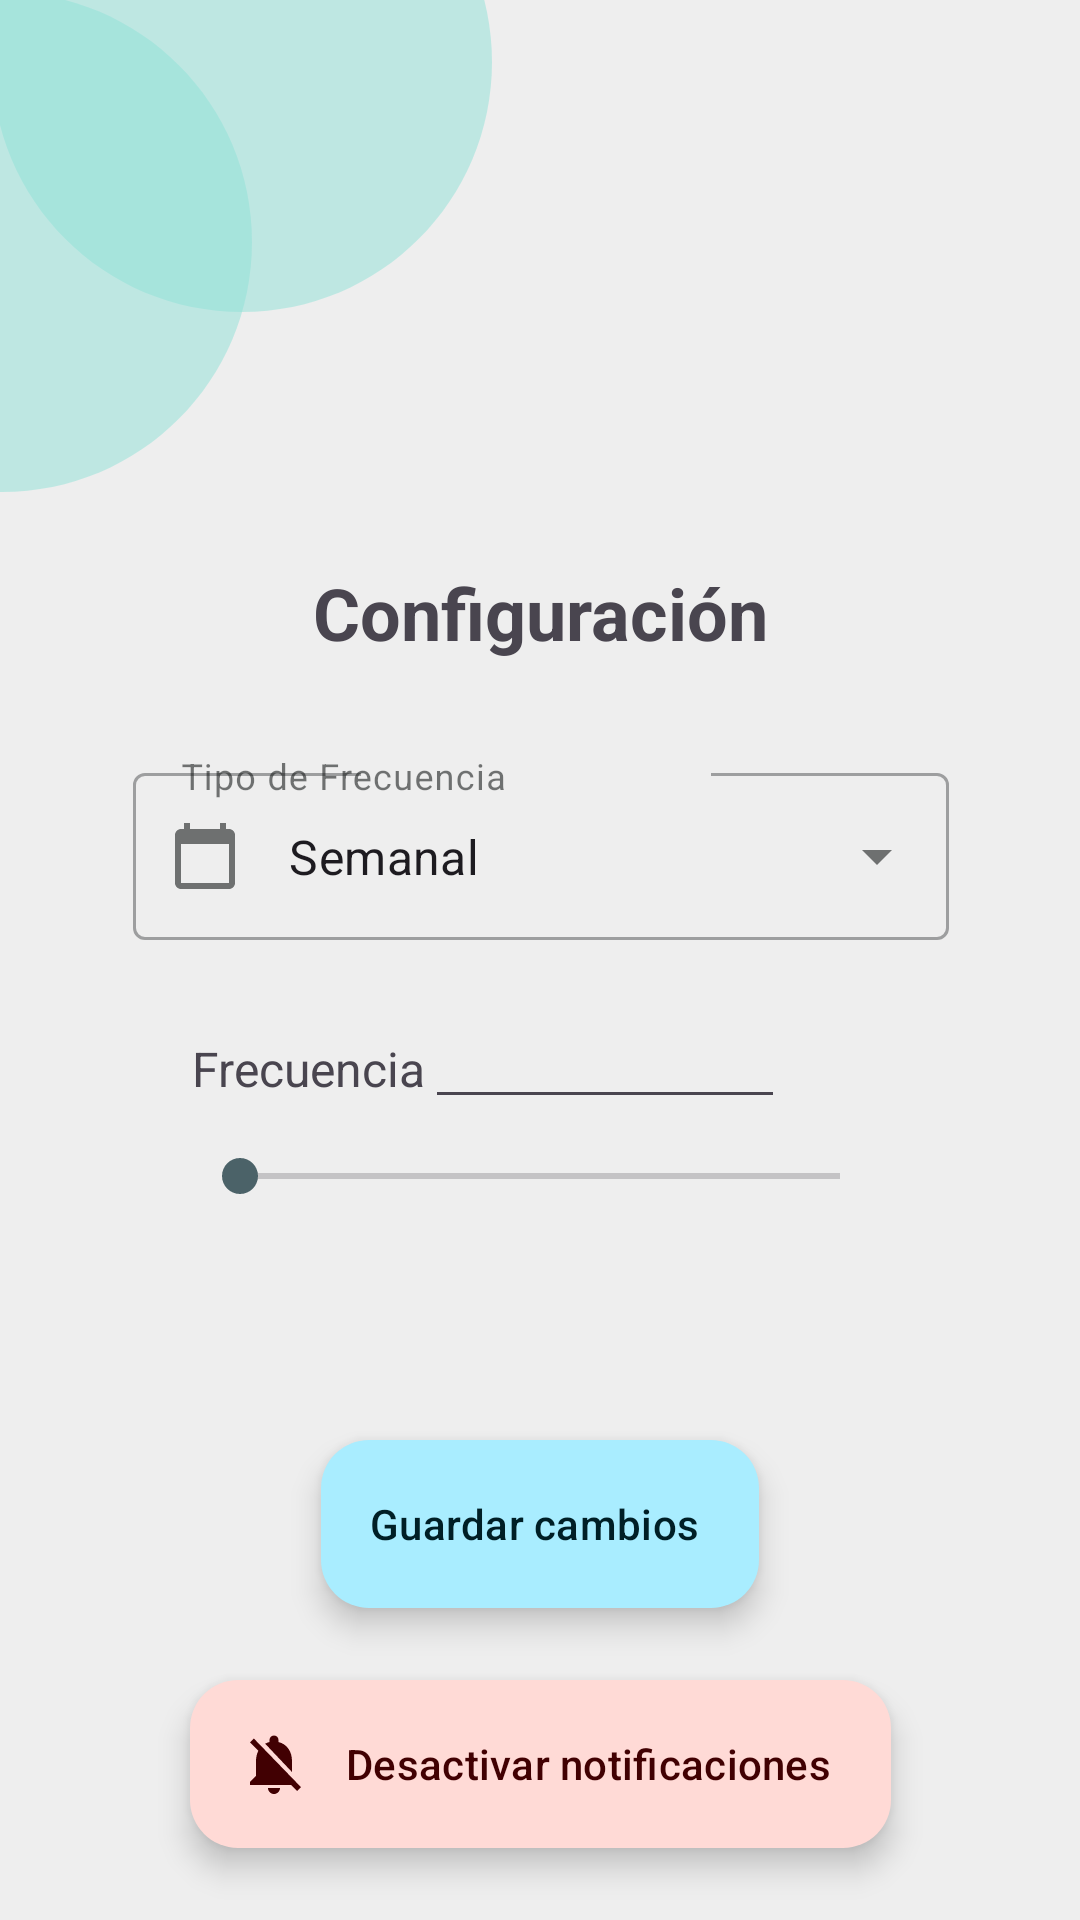

Produce the Android XML layout that renders to this screen, including the resource entries it uses.
<!-- AndroidManifest.xml: application theme Theme.H2Oasis -->
<!-- res/layout/activity_settings.xml -->
<?xml version="1.0" encoding="utf-8"?>
<androidx.constraintlayout.widget.ConstraintLayout xmlns:android="http://schemas.android.com/apk/res/android"
    xmlns:app="http://schemas.android.com/apk/res-auto"
    xmlns:tools="http://schemas.android.com/tools"
    android:layout_width="match_parent"
    android:layout_height="match_parent"
    tools:context=".Activity.ActivitySettings">


    <ImageView
        android:layout_width="200dp"
        android:layout_height="200dp"
        android:layout_marginStart="-20dp"
        android:layout_marginTop="-80dp"
        android:alpha="0.5"
        app:layout_constraintStart_toStartOf="parent"
        app:layout_constraintTop_toTopOf="parent"
        app:srcCompat="@drawable/baseline_circle_24" />

    <ImageView
        android:layout_width="200dp"
        android:layout_height="200dp"
        android:layout_marginStart="-100dp"
        android:layout_marginTop="-20dp"
        app:layout_constraintStart_toStartOf="parent"
        app:layout_constraintTop_toTopOf="parent"
        app:srcCompat="@drawable/baseline_circle_24"
        android:alpha="0.5"/>

    <ImageView
        android:id="@+id/imageView3"
        android:layout_width="173dp"
        android:layout_height="140dp"
        android:layout_marginTop="16dp"
        android:layout_marginBottom="28dp"
        app:layout_constraintEnd_toEndOf="parent"
        app:layout_constraintStart_toStartOf="parent"
        app:layout_constraintTop_toTopOf="parent"
        app:tint="?attr/colorPrimaryInverse"
        app:srcCompat="@drawable/baseline_settings_24"/>


    <TextView
        android:id="@+id/textView"
        android:layout_width="wrap_content"
        android:layout_height="wrap_content"
        android:layout_marginTop="32dp"
        app:layout_constraintStart_toStartOf="parent"
        app:layout_constraintEnd_toEndOf="parent"
        app:layout_constraintTop_toBottomOf="@id/imageView3"
        android:textAlignment="center"
        android:textSize="24sp"
        android:textStyle="bold"
        android:text="@string/configuracion" />

    <com.google.android.material.textfield.TextInputLayout
        android:id="@+id/constraint_ddl"
        style="@style/Widget.MaterialComponents.TextInputLayout.OutlinedBox.ExposedDropdownMenu"
        android:layout_width="400dp"
        android:layout_height="wrap_content"
        android:layout_marginTop="32dp"
        app:layout_constraintEnd_toEndOf="parent"
        app:layout_constraintStart_toStartOf="parent"
        app:layout_constraintTop_toBottomOf="@+id/textView"
        app:startIconDrawable="@drawable/baseline_calendar_today_24">

        <AutoCompleteTextView
            android:id="@+id/autotv_tipo"
            android:layout_width="match_parent"
            android:layout_height="wrap_content"
            android:layout_marginStart="64dp"
            android:layout_marginTop="32dp"
            android:layout_marginEnd="64dp"            android:hint="@string/tipo_hint"
            android:inputType="none"
            android:text="@string/semanal" />
    </com.google.android.material.textfield.TextInputLayout>

    <TextView
        android:id="@+id/tv_frecuencia"
        android:layout_width="wrap_content"
        android:layout_height="wrap_content"
        android:layout_marginStart="64dp"
        android:layout_marginTop="32dp"
        android:text="@string/frequency"
        android:textSize="16sp"
        app:layout_constraintStart_toStartOf="parent"
        app:layout_constraintTop_toBottomOf="@+id/constraint_ddl" />

    <EditText
        android:id="@+id/et_frecuencia"
        android:layout_width="120dp"
        android:layout_height="wrap_content"
        android:layout_marginBottom="10dp"
        android:inputType="none"
        android:clickable="false"
        android:cursorVisible="false"
        android:focusable="false"
        android:focusableInTouchMode="false"
        android:textSize="14sp"
        app:layout_constraintBottom_toTopOf="@id/sbFrecuencia"
        app:layout_constraintLeft_toRightOf="@id/tv_frecuencia"
        app:layout_constraintRight_toRightOf="parent"
        app:layout_constraintStart_toEndOf="@id/tv_frecuencia" />

    <SeekBar
        android:id="@+id/sbFrecuencia"
        android:layout_width="match_parent"
        android:layout_height="wrap_content"
        android:layout_marginStart="64dp"
        android:layout_marginTop="16dp"
        android:layout_marginEnd="64dp"
        android:max="52"
        android:min="0"
        android:progress="0"
        app:layout_constraintLeft_toLeftOf="parent"
        app:layout_constraintRight_toRightOf="parent"
        app:layout_constraintTop_toBottomOf="@id/tv_frecuencia" />

    <com.google.android.material.button.MaterialButton
        android:id="@+id/btn_save_changes"
        android:layout_width="wrap_content"
        android:layout_height="wrap_content"
        android:text="@string/save_changes"
        android:layout_marginBottom="24dp"
        app:layout_constraintBottom_toTopOf="@+id/btn_deactivateNotifications"
        app:layout_constraintEnd_toEndOf="parent"
        app:layout_constraintStart_toStartOf="parent"
        app:icon="@drawable/baseline_save_24"
        style="@style/Widget.Material3.ExtendedFloatingActionButton.Icon.Primary"
        />

    <com.google.android.material.button.MaterialButton
        android:id="@+id/btn_deactivateNotifications"
        android:layout_width="wrap_content"
        android:layout_height="wrap_content"
        style="@style/Widget.Material3.ExtendedFloatingActionButton.Icon.Primary"
        android:layout_marginBottom="24dp"
        android:text="@string/deactivateNotifications"
        android:textColor="?attr/colorOnErrorContainer"
        app:backgroundTint="?attr/colorErrorContainer"
        app:iconTint="?attr/colorOnErrorContainer"
        app:icon="@drawable/baseline_notifications_off_24"
        app:layout_constraintBottom_toBottomOf="parent"
        app:layout_constraintEnd_toEndOf="parent"
        app:layout_constraintStart_toStartOf="parent"
        />

</androidx.constraintlayout.widget.ConstraintLayout>
<!-- resources referenced by this layout -->
<resources>
  <!-- drawable baseline_calendar_today_24 (drawable) -->
  <vector android:height="24dp" android:tint="#8FE1D7"
      android:viewportHeight="24" android:viewportWidth="24"
      android:width="24dp" xmlns:android="http://schemas.android.com/apk/res/android">
      <path android:fillColor="@android:color/white" android:pathData="M20,3h-1L19,1h-2v2L7,3L7,1L5,1v2L4,3c-1.1,0 -2,0.9 -2,2v16c0,1.1 0.9,2 2,2h16c1.1,0 2,-0.9 2,-2L22,5c0,-1.1 -0.9,-2 -2,-2zM20,21L4,21L4,8h16v13z"/>
  </vector>
  <!-- drawable baseline_circle_24 (drawable) -->
  <vector android:height="96dp" android:tint="#8FE1D7"
      android:viewportHeight="24" android:viewportWidth="24"
      android:width="96dp" xmlns:android="http://schemas.android.com/apk/res/android">
      <path android:fillColor="@android:color/white" android:pathData="M12,2C6.47,2 2,6.47 2,12s4.47,10 10,10 10,-4.47 10,-10S17.53,2 12,2z"/>
  </vector>
  <!-- drawable baseline_notifications_off_24 (drawable) -->
  <vector android:height="24dp" android:tint="#8FE1D7"
      android:viewportHeight="24" android:viewportWidth="24"
      android:width="24dp" xmlns:android="http://schemas.android.com/apk/res/android">
      <path android:fillColor="@android:color/white" android:pathData="M20,18.69L7.84,6.14 5.27,3.49 4,4.76l2.8,2.8v0.01c-0.52,0.99 -0.8,2.16 -0.8,3.42v5l-2,2v1h13.73l2,2L21,19.72l-1,-1.03zM12,22c1.11,0 2,-0.89 2,-2h-4c0,1.11 0.89,2 2,2zM18,14.68L18,11c0,-3.08 -1.64,-5.64 -4.5,-6.32L13.5,4c0,-0.83 -0.67,-1.5 -1.5,-1.5s-1.5,0.67 -1.5,1.5v0.68c-0.15,0.03 -0.29,0.08 -0.42,0.12 -0.1,0.03 -0.2,0.07 -0.3,0.11h-0.01c-0.01,0 -0.01,0 -0.02,0.01 -0.23,0.09 -0.46,0.2 -0.68,0.31 0,0 -0.01,0 -0.01,0.01L18,14.68z"/>
  </vector>
  <string name="configuracion">Configuración</string>
  <string name="deactivateNotifications">Desactivar notificaciones</string>
  <string name="frequency">Frecuencia</string>
  <string name="save_changes">Guardar cambios</string>
  <string name="semanal">Semanal</string>
  <string name="tipo_hint">Tipo de Frecuencia</string>
  <style name="Theme.H2Oasis" parent="Base.Theme.H2Oasis" />
  <color name="md_theme_light_primary">#006879</color>
  <color name="md_theme_light_onPrimary">#FFFFFF</color>
  <color name="md_theme_light_primaryContainer">#A9EDFF</color>
  <color name="md_theme_light_onPrimaryContainer">#001F26</color>
  <color name="md_theme_light_secondary">#4B6268</color>
  <color name="md_theme_light_onSecondary">#FFFFFF</color>
  <color name="md_theme_light_secondaryContainer">#CEE7EE</color>
  <color name="md_theme_light_onSecondaryContainer">#061F24</color>
  <color name="md_theme_light_tertiary">#565D7E</color>
  <color name="md_theme_light_onTertiary">#FFFFFF</color>
  <color name="md_theme_light_tertiaryContainer">#DDE1FF</color>
  <color name="md_theme_light_onTertiaryContainer">#121A37</color>
  <color name="md_theme_light_error">#BA1A1A</color>
  <color name="md_theme_light_errorContainer">#FFDAD6</color>
  <color name="md_theme_light_onError">#FFFFFF</color>
  <color name="md_theme_light_onErrorContainer">#410002</color>
  <color name="md_theme_light_onBackground">#191C1D</color>
  <color name="md_theme_light_surface">#FBFCFD</color>
  <color name="md_theme_light_onSurface">#191C1D</color>
  <color name="md_theme_light_surfaceVariant">#DBE4E7</color>
  <color name="md_theme_light_onSurfaceVariant">#3F484B</color>
  <color name="md_theme_light_outline">#6F797B</color>
  <color name="md_theme_light_inverseOnSurface">#EFF1F2</color>
  <color name="md_theme_light_inverseSurface">#2E3132</color>
  <color name="md_theme_light_inversePrimary">#4DD7F4</color>
  <style name="TextInputStyle" parent="Widget.MaterialComponents.TextInputLayout.OutlinedBox">
          <item name="boxBackgroundColor">#FFFFFF</item>
          <item name="minHeight">28dp</item>
          <item name="android:ems">10</item>
      </style>
</resources>
